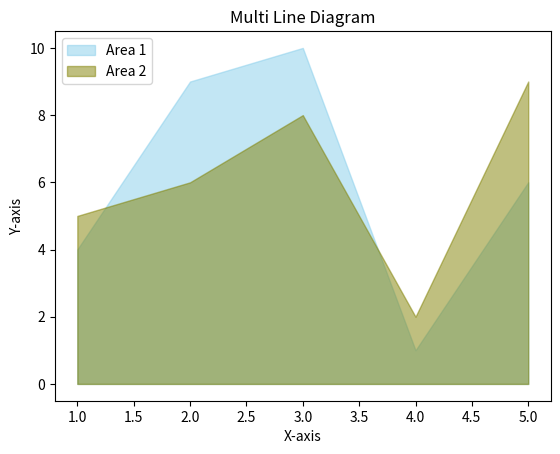

Generate this figure with matplotlib:
# WAPP to draw a multiple area diagram (Area Plot)
import matplotlib.pyplot as plt
import random

X = [1, 2, 3, 4, 5]
Y1 = [random.randint(1, 10) for i in X]
Y2 = [random.randint(1, 10) for i in X]


plt.fill_between(X, Y1, label='Area 1', alpha=0.5, color='skyblue')
plt.fill_between(X, Y2, label='Area 2', alpha=0.5, color='olive')
plt.xlabel('X-axis')
plt.ylabel('Y-axis')
plt.title('Multi Line Diagram')

plt.legend()
plt.show()